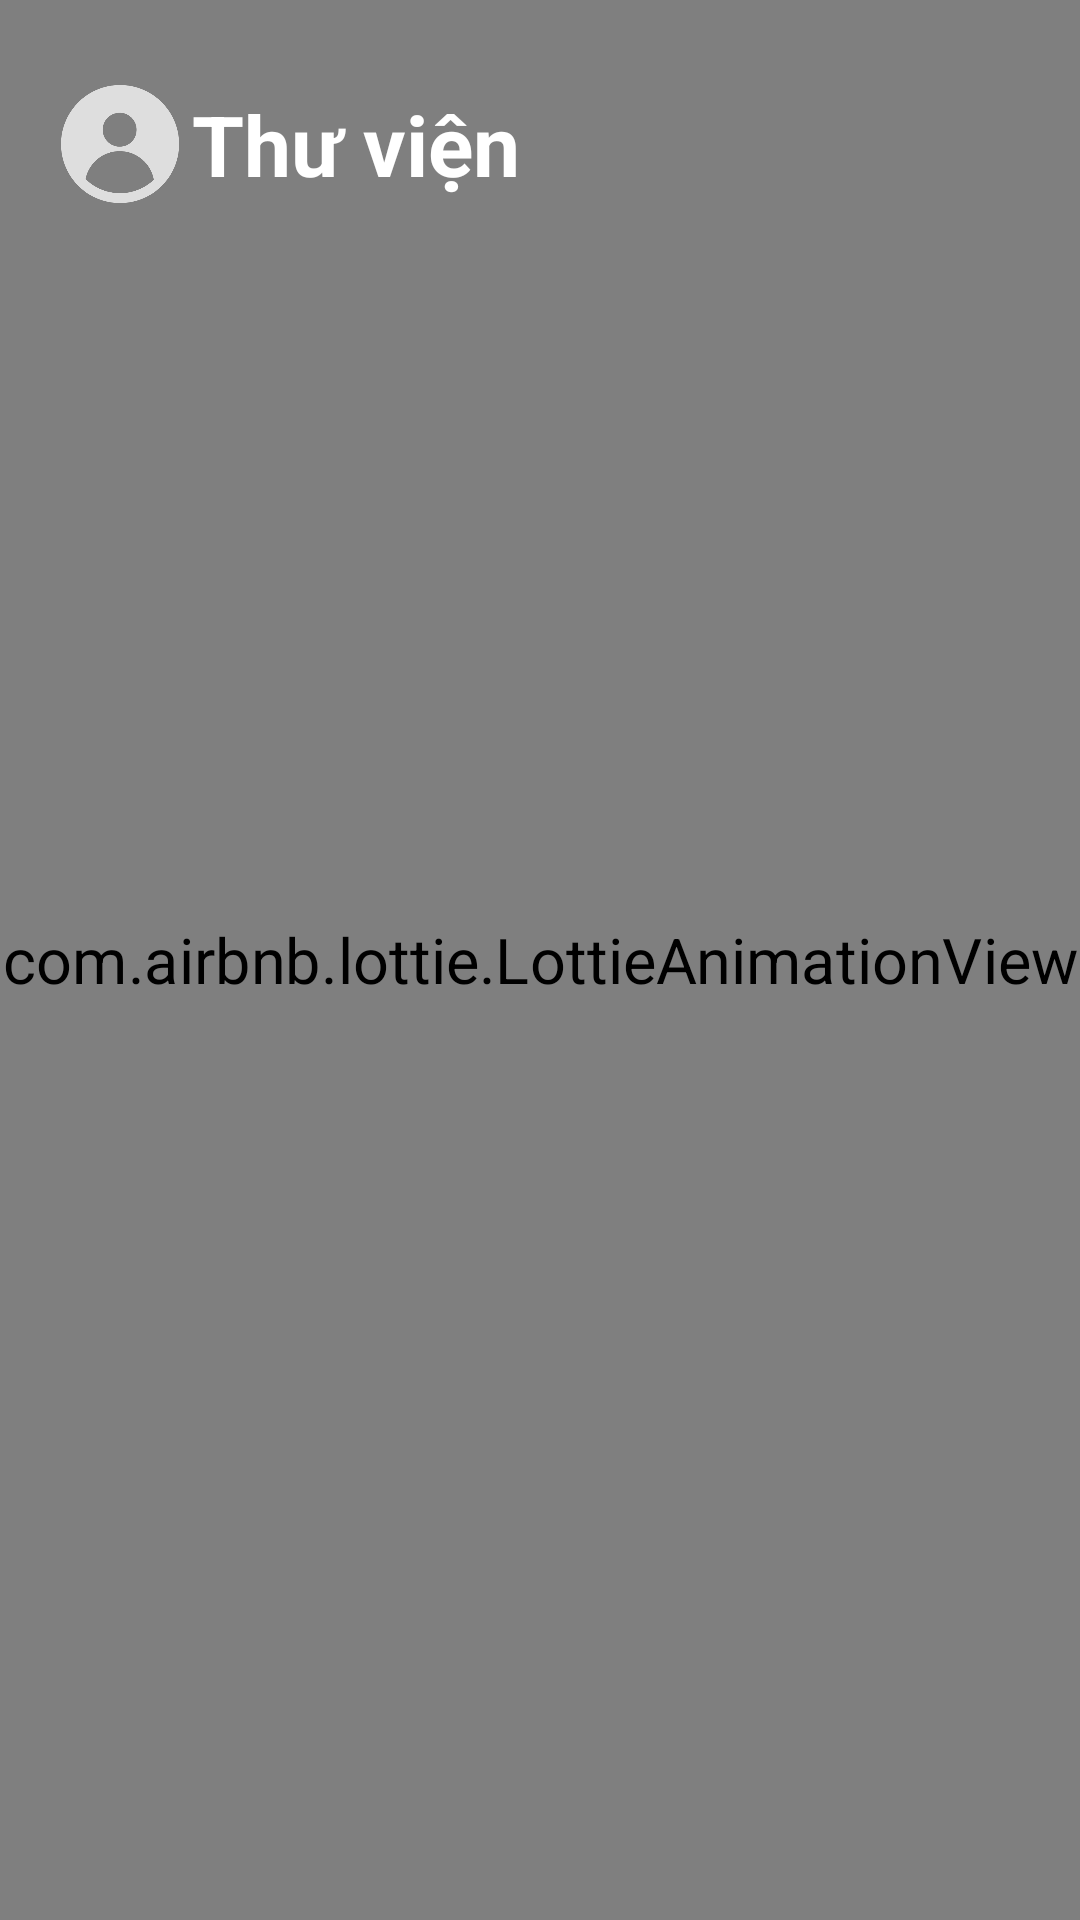

Reconstruct the res/layout file that produces this screen, plus the resources it refers to.
<!-- AndroidManifest.xml: application theme Theme.Frontend -->
<!-- res/layout/library_fragment.xml -->
<?xml version="1.0" encoding="utf-8"?>
<androidx.constraintlayout.widget.ConstraintLayout
    xmlns:android="http://schemas.android.com/apk/res/android"
    xmlns:app="http://schemas.android.com/apk/res-auto"
    android:layout_width="match_parent"
    android:layout_height="match_parent"
    android:background="@android:color/transparent">

    
    <com.airbnb.lottie.LottieAnimationView
        android:id="@+id/lottieLibraryBackground"
        android:layout_width="match_parent"
        android:layout_height="match_parent"
        android:scaleX="1.5"
        android:scaleY="1.5"
        app:lottie_autoPlay="true"
        app:lottie_loop="true"
        app:lottie_rawRes="@raw/musicnote_bg"
        app:layout_constraintTop_toTopOf="parent"
        app:layout_constraintBottom_toBottomOf="parent" />

    
    <LinearLayout
        android:id="@+id/headerContainer"
        android:layout_width="0dp"
        android:layout_height="wrap_content"
        android:orientation="horizontal"
        android:gravity="center_vertical"
        android:paddingStart="16dp"
        android:paddingEnd="16dp"
        android:paddingTop="24dp"
        app:layout_constraintTop_toTopOf="parent"
        app:layout_constraintStart_toStartOf="parent"
        app:layout_constraintEnd_toEndOf="parent">

        <ImageButton
            android:id="@+id/btnAvatar"
            android:layout_width="48dp"
            android:layout_height="48dp"
            android:src="@drawable/default_avt"
            android:background="@drawable/circle_background"
            android:scaleType="centerCrop"
            android:contentDescription="Avatar" />

        <TextView
            android:id="@+id/tvLibraryTitle"
            android:layout_width="0dp"
            android:layout_weight="1"
            android:layout_height="wrap_content"
            android:text="Thư viện"
            android:textSize="28sp"
            android:textStyle="bold"
            android:textColor="@android:color/white" />

        <ImageButton
            android:id="@+id/btnAddPlaylist"
            android:layout_width="36dp"
            android:layout_height="36dp"
            android:src="@drawable/ic_plus"
            android:background="@android:color/transparent"
            android:contentDescription="Thêm playlist" />
    </LinearLayout>


    
    <androidx.recyclerview.widget.RecyclerView
        android:id="@+id/libraryRecyclerView"
        android:layout_width="0dp"
        android:layout_height="0dp"
        android:paddingStart="16dp"
        android:paddingEnd="16dp"
        android:clipToPadding="false"
        app:layout_constraintTop_toBottomOf="@id/headerContainer"
        app:layout_constraintBottom_toBottomOf="parent"
        app:layout_constraintStart_toStartOf="parent"
        app:layout_constraintEnd_toEndOf="parent" />

</androidx.constraintlayout.widget.ConstraintLayout>
<!-- resources referenced by this layout -->
<resources>
  <!-- drawable circle_background (drawable) -->
  <?xml version="1.0" encoding="utf-8"?>
  <shape xmlns:android="http://schemas.android.com/apk/res/android"
          android:shape="oval">
          <solid android:color="@android:color/transparent"/>
  </shape>
  <!-- drawable default_avt: png bitmap (drawable, 15175 bytes) -->
  <style name="Theme.Frontend" parent="Base.Theme.Frontend" />
  <style name="Base.Theme.Frontend" parent="Theme.Material3.DayNight.NoActionBar">
          <item name="colorOnSurface">@android:color/black</item>
  
          
          
      </style>
</resources>
